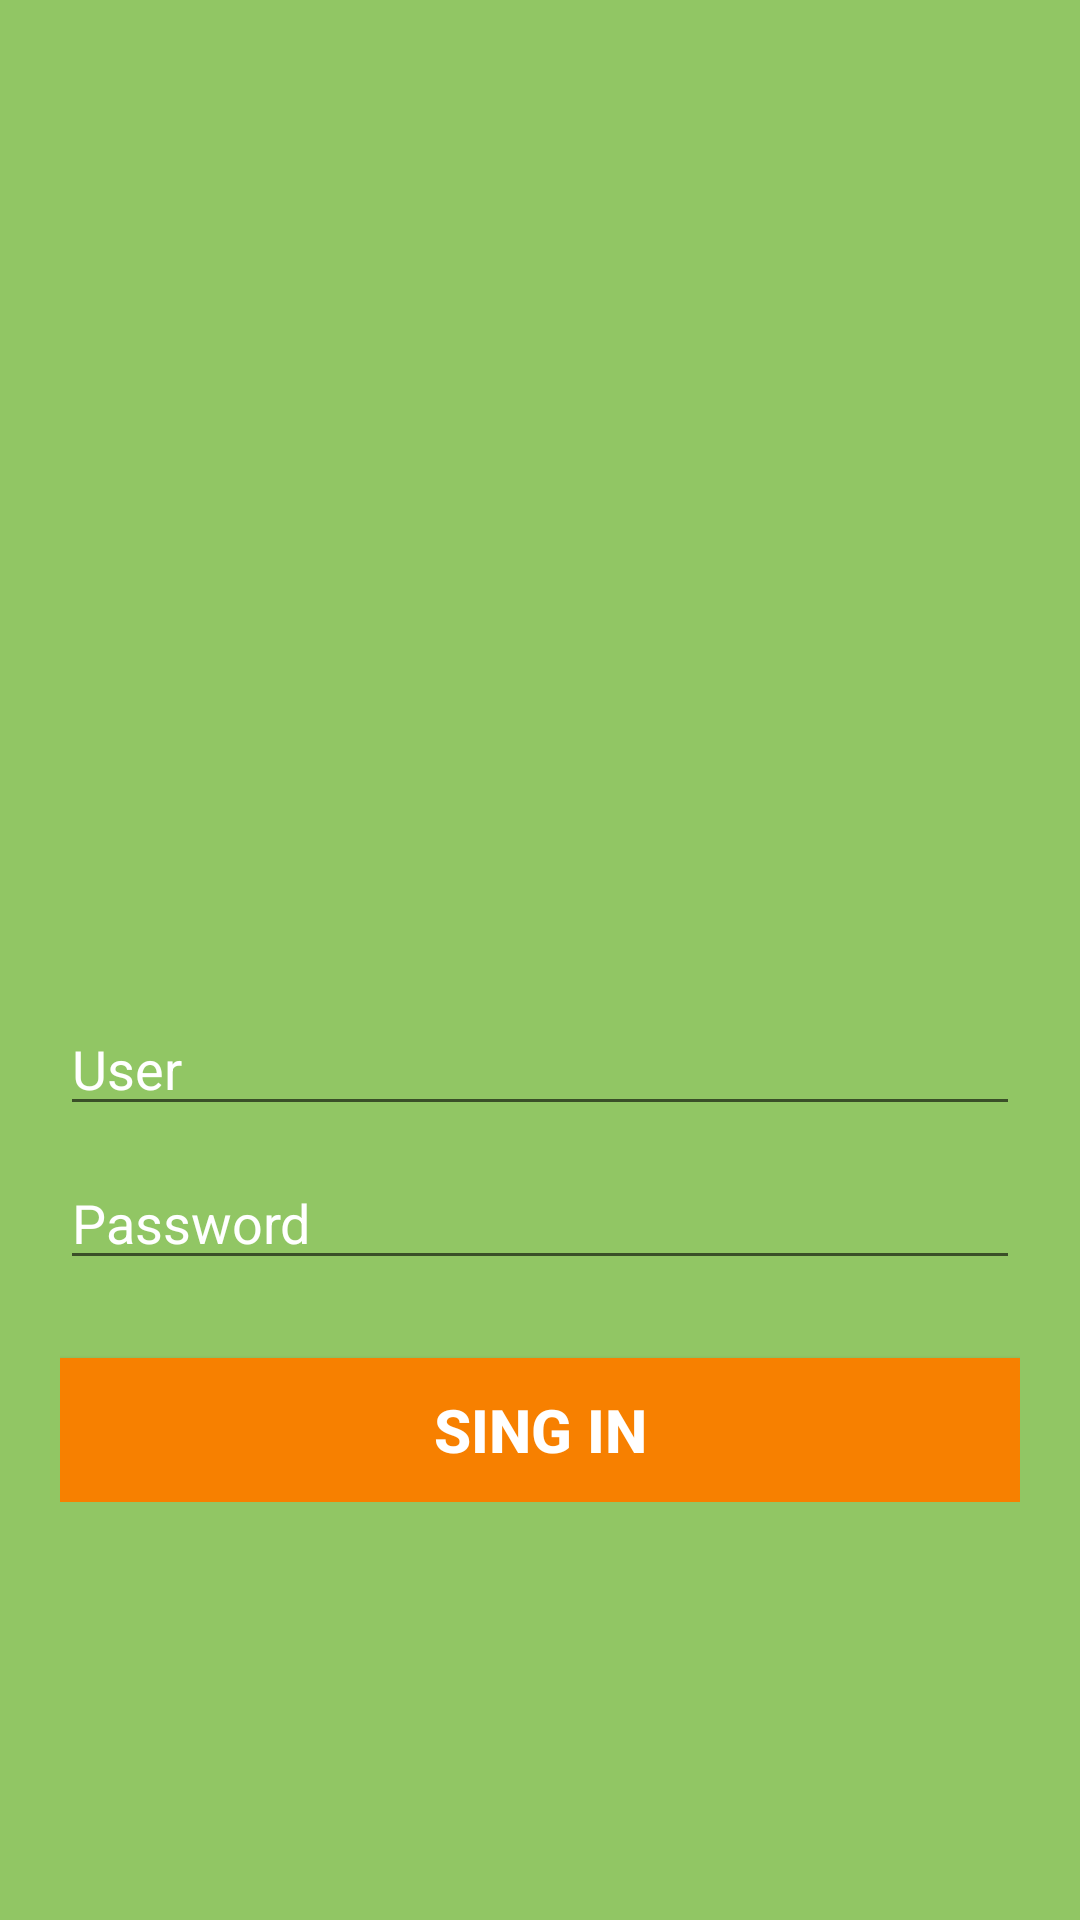

Android layout source for this screen:
<!-- AndroidManifest.xml: application theme AppTheme -->
<!-- res/layout/fragment_login.xml -->
<?xml version="1.0" encoding="utf-8"?>
<LinearLayout xmlns:android="http://schemas.android.com/apk/res/android"
    android:orientation="vertical"
    android:layout_width="match_parent"
    android:layout_height="match_parent"
    android:background="@color/orange_upa_transparent">


<RelativeLayout
    android:layout_width="match_parent"
    android:layout_height="wrap_content"
    android:layout_marginLeft="20dp"
    android:layout_marginRight="20dp">

    <LinearLayout
        android:id="@+id/ll1"
        android:layout_width="match_parent"
        android:layout_height="wrap_content"
        android:layout_marginTop="20dp"
        android:orientation="horizontal"
        android:weightSum="1">

        <ImageView
            android:id="@+id/ivImagen"
            android:layout_width="150dp"
            android:layout_height="175dp"
            android:layout_marginLeft="80dp"
            android:foregroundGravity="center_horizontal"
            android:background="@drawable/ic_launcher"
            android:layout_weight="0.13" />


    </LinearLayout>

    <LinearLayout
        android:id="@+id/ll2"
        android:layout_width="match_parent"
        android:layout_height="match_parent"
        android:layout_below="@+id/ll1"
        android:gravity="center_vertical|center_horizontal">

        <ProgressBar android:id="@+id/login_progress"
            style="?android:attr/progressBarStyleLarge"
            android:layout_width="wrap_content"
            android:layout_height="wrap_content"
            android:visibility="gone" />

        <ScrollView android:id="@+id/login_form"
            android:layout_width="match_parent"
            android:layout_height="wrap_content">


                <LinearLayout android:id="@+id/email_login_form"
                    android:layout_width="match_parent"
                    android:layout_height="wrap_content"
                    android:orientation="vertical">

                    <EditText
                        android:id="@+id/email"
                        android:layout_width="match_parent"
                        android:layout_height="wrap_content"
                        android:hint="User"
                        android:inputType="textEmailAddress"
                        android:maxLines="1"
                        android:singleLine="true"
                        android:layout_marginBottom="10dp"
                        android:textColorHint="#ffffffff"
                        android:textColor="#ffffffff" />

                    <EditText
                        android:id="@+id/password"
                        android:layout_width="match_parent"
                        android:layout_height="wrap_content"
                        android:hint="Password"
                        android:imeActionLabel="Sing in"
                        android:imeOptions="actionUnspecified"
                        android:inputType="textPassword"
                        android:maxLines="1"
                        android:singleLine="true"
                        android:layout_marginBottom="10dp"
                        android:textColorHint="#ffffffff"
                        android:textColor="#ffffffff" />

                    <Button
                        android:id="@+id/btLogin"
                        android:layout_width="match_parent"
                        android:layout_height="wrap_content"
                        android:layout_marginTop="16dp"
                        android:text="Sing in"
                        android:textStyle="bold"
                        android:textSize="20sp"
                        android:textColor="@color/white"
                        android:background="@color/orange_upa" />

                </LinearLayout>

        </ScrollView>
    </LinearLayout>


</RelativeLayout>

</LinearLayout>
<!-- resources referenced by this layout -->
<resources>
  <color name="orange_upa">#f78000</color>
  <color name="orange_upa_transparent">#994ca300</color>
  <color name="white">#ffffff</color>
  <!-- drawable ic_launcher: png bitmap (mipmap-hdpi, 6252 bytes) -->
  <style name="AppTheme" parent="Theme.AppCompat.Light.DarkActionBar">
           Customize your theme here.
          <item name="colorPrimary">@color/colorPrimary</item>
          <item name="colorPrimaryDark">@color/colorPrimaryDark</item>
          <item name="colorAccent">@color/colorAccent</item>
  
      </style>
  <color name="colorPrimary">#0ea300</color>
  <color name="colorPrimaryDark">#303F9F</color>
  <color name="colorAccent">#FF4081</color>
</resources>
